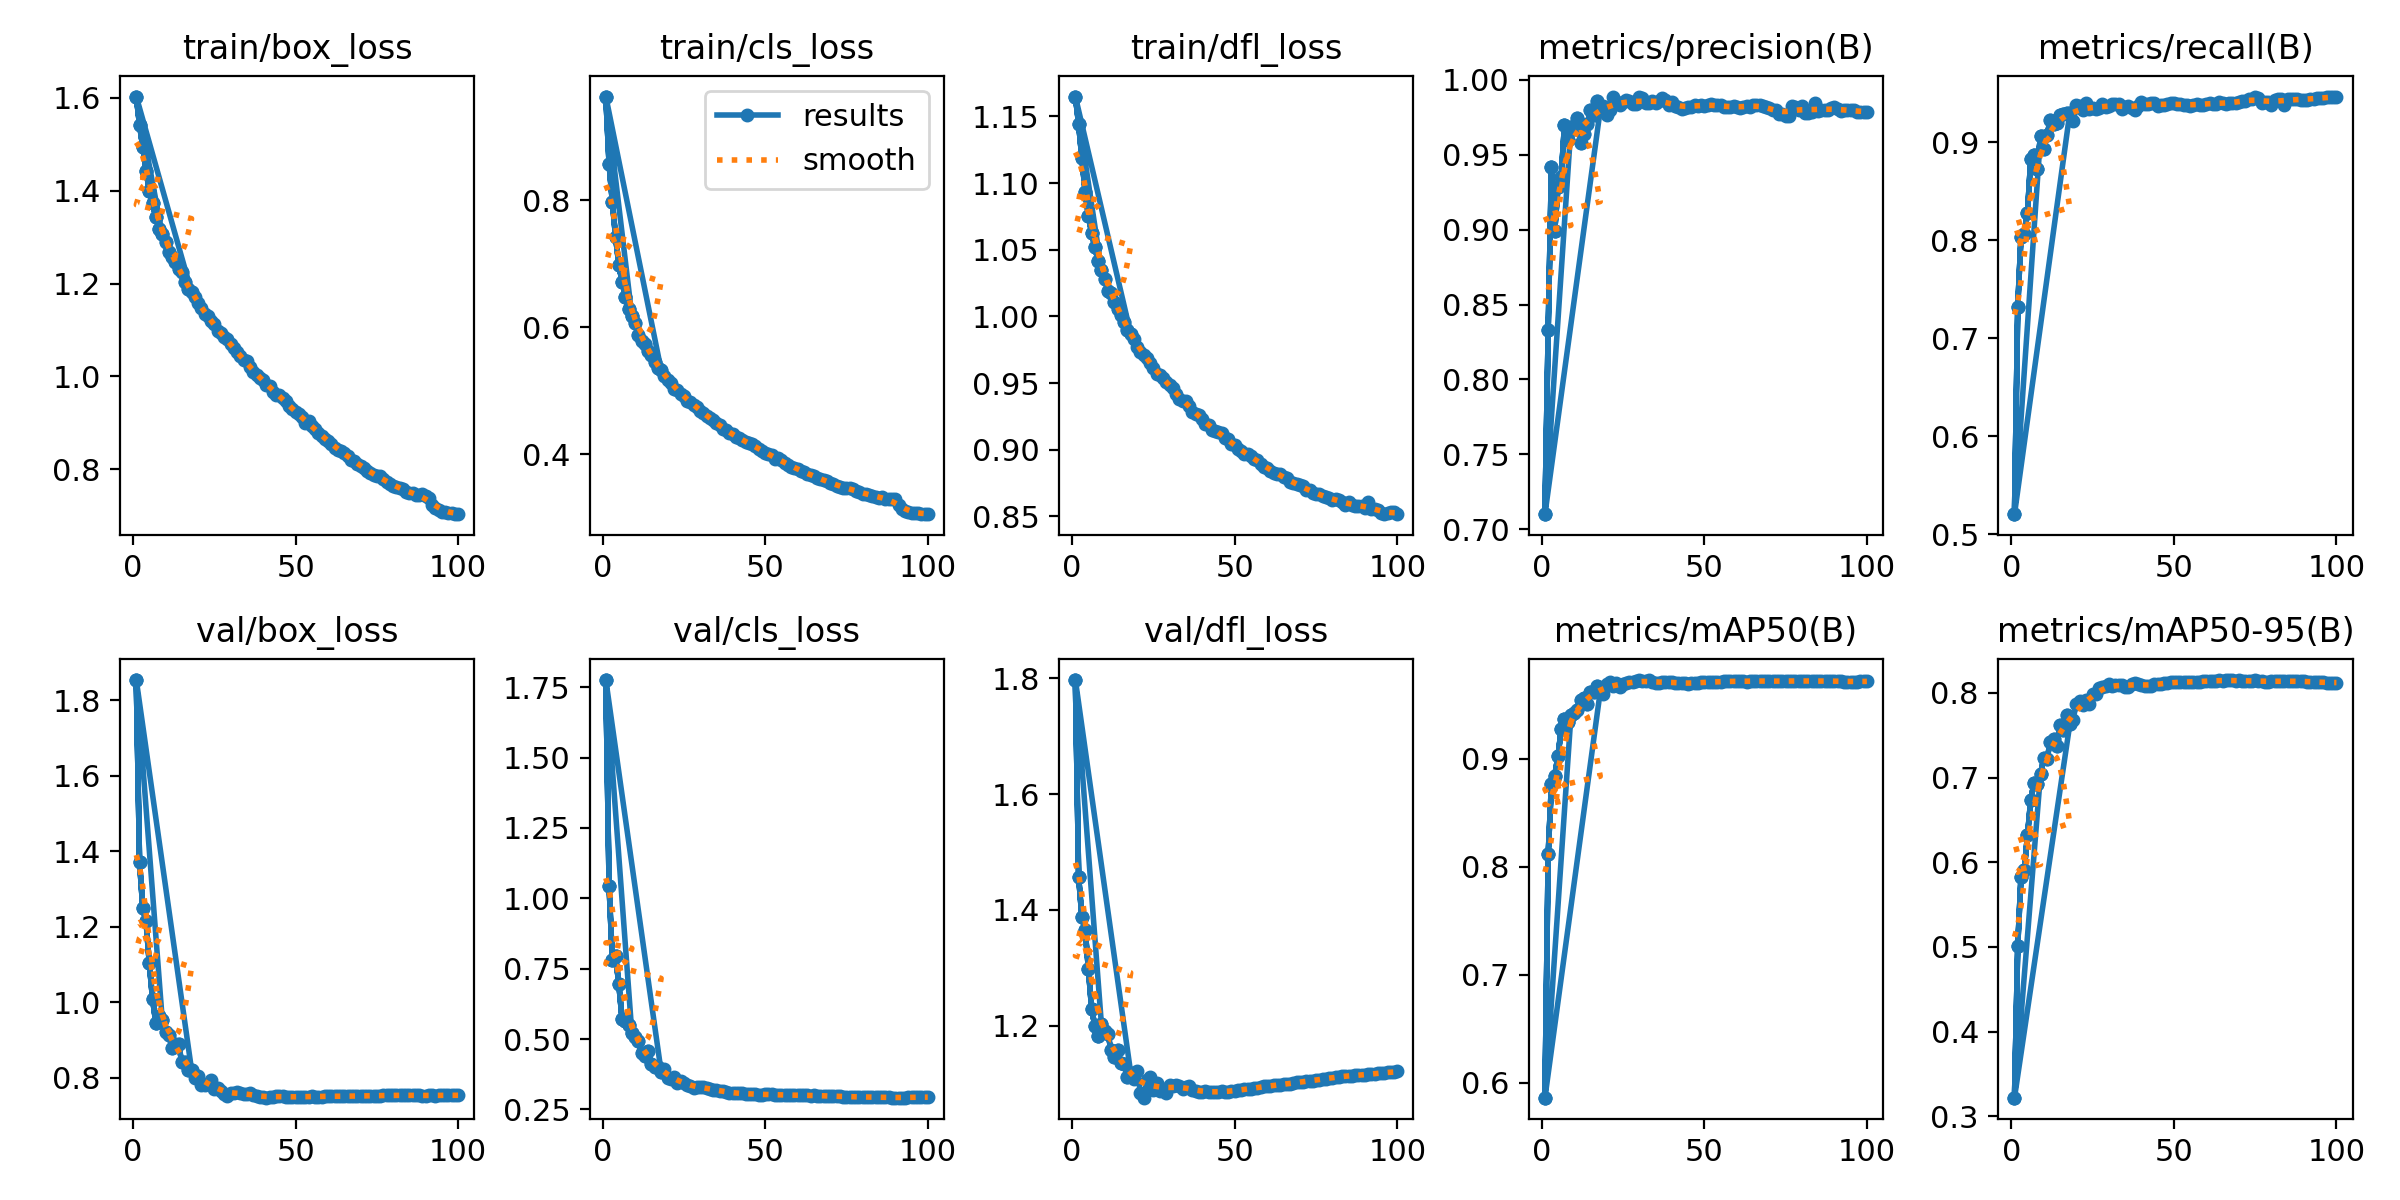

Data behind this chart, as committed beside it:
epoch, time, train/box_loss, train/cls_loss, train/dfl_loss, metrics/precision(B), metrics/recall(B), metrics/mAP50(B), metrics/mAP50-95(B), val/box_loss, val/cls_loss, val/dfl_loss, lr/pg0, lr/pg1, lr/pg2
1, 837.8, 1.603, 0.9632, 1.165, 0.7101, 0.5206, 0.5861, 0.3221, 1.853, 1.775, 1.797, 0.06701, 0.0003332, 0.0003332
2, 1610, 1.542, 0.8565, 1.144, 0.8328, 0.732, 0.8114, 0.5013, 1.372, 1.044, 1.457, 0.03401, 0.0006664, 0.0006664
3, 2442, 1.493, 0.7976, 1.118, 0.9416, 0.8035, 0.8769, 0.5829, 1.249, 0.7804, 1.387, 0.001012, 0.0009989, 0.0009989
4, 3455, 1.443, 0.7419, 1.094, 0.8988, 0.806, 0.8843, 0.5914, 1.215, 0.794, 1.365, 0.0009978, 0.0009978, 0.0009978
5, 4214, 1.4, 0.6984, 1.076, 0.9283, 0.8281, 0.9022, 0.6318, 1.103, 0.6942, 1.298, 0.0009961, 0.0009961, 0.0009961
6, 4975, 1.373, 0.6714, 1.063, 0.9351, 0.8829, 0.9272, 0.6738, 1.009, 0.5697, 1.229, 0.0009939, 0.0009939, 0.0009939
7, 5734, 1.344, 0.6483, 1.052, 0.9696, 0.8867, 0.9368, 0.6933, 0.9464, 0.5656, 1.199, 0.0009912, 0.0009912, 0.0009912
8, 6495, 1.318, 0.6283, 1.041, 0.96, 0.8728, 0.9337, 0.6925, 0.9642, 0.5512, 1.183, 0.0009881, 0.0009881, 0.0009881
9, 7253, 1.306, 0.6183, 1.035, 0.9687, 0.9066, 0.9402, 0.7041, 0.9522, 0.5212, 1.203, 0.0009844, 0.0009844, 0.0009844
10, 8013, 1.29, 0.6067, 1.028, 0.9669, 0.8929, 0.9426, 0.7235, 0.922, 0.5084, 1.19, 0.0009803, 0.0009803, 0.0009803
11, 8777, 1.268, 0.5871, 1.019, 0.9744, 0.9074, 0.9448, 0.7221, 0.9129, 0.493, 1.185, 0.0009758, 0.0009758, 0.0009758
12, 9535, 1.258, 0.5788, 1.017, 0.958, 0.9227, 0.9547, 0.7419, 0.8794, 0.4491, 1.157, 0.0009707, 0.0009707, 0.0009707
13, 10292, 1.247, 0.5733, 1.011, 0.9637, 0.9186, 0.9563, 0.7452, 0.89, 0.4399, 1.146, 0.0009652, 0.0009652, 0.0009652
14, 11052, 1.231, 0.5625, 1.005, 0.9702, 0.9192, 0.9506, 0.7367, 0.8899, 0.4592, 1.157, 0.0009593, 0.0009593, 0.0009593
15, 11810, 1.224, 0.5569, 1.001, 0.9796, 0.9273, 0.9618, 0.7622, 0.8414, 0.4108, 1.135, 0.0009529, 0.0009529, 0.0009529
16, 12569, 1.203, 0.5457, 0.9954, 0.9763, 0.9283, 0.9617, 0.7559, 0.8434, 0.4001, 1.134, 0.000946, 0.000946, 0.000946
17, 13327, 1.189, 0.5355, 0.9901, 0.986, 0.9295, 0.9672, 0.7733, 0.8209, 0.4017, 1.112, 0.0009388, 0.0009388, 0.0009388
18, 14272, 1.181, 0.5328, 0.987, 0.9798, 0.9295, 0.9621, 0.7626, 0.8214, 0.3848, 1.119, 0.0009311, 0.0009311, 0.0009311
1, 1106, 1.603, 0.9632, 1.165, 0.7101, 0.5206, 0.5861, 0.3221, 1.853, 1.775, 1.797, 0.06701, 0.0003332, 0.0003332
2, 1967, 1.542, 0.8565, 1.144, 0.8328, 0.732, 0.8114, 0.5013, 1.372, 1.044, 1.457, 0.03401, 0.0006664, 0.0006664
3, 3007, 1.493, 0.7976, 1.118, 0.9416, 0.8035, 0.8769, 0.5829, 1.249, 0.7804, 1.387, 0.001012, 0.0009989, 0.0009989
4, 4089, 1.443, 0.7419, 1.094, 0.8988, 0.806, 0.8843, 0.5914, 1.215, 0.794, 1.365, 0.0009978, 0.0009978, 0.0009978
5, 4919, 1.4, 0.6984, 1.076, 0.9283, 0.8281, 0.9022, 0.6318, 1.103, 0.6942, 1.298, 0.0009961, 0.0009961, 0.0009961
6, 5937, 1.373, 0.6714, 1.063, 0.9351, 0.8829, 0.9272, 0.6738, 1.009, 0.5697, 1.229, 0.0009939, 0.0009939, 0.0009939
7, 6754, 1.344, 0.6483, 1.052, 0.9696, 0.8867, 0.9368, 0.6933, 0.9464, 0.5656, 1.199, 0.0009912, 0.0009912, 0.0009912
8, 7635, 1.318, 0.6283, 1.041, 0.96, 0.8728, 0.9337, 0.6925, 0.9642, 0.5512, 1.183, 0.0009881, 0.0009881, 0.0009881
9, 8650, 1.306, 0.6183, 1.035, 0.9687, 0.9066, 0.9402, 0.7041, 0.9522, 0.5212, 1.203, 0.0009844, 0.0009844, 0.0009844
1, 804.4, 1.603, 0.9632, 1.165, 0.7101, 0.5206, 0.5861, 0.3221, 1.853, 1.775, 1.797, 0.06701, 0.0003332, 0.0003332
2, 1553, 1.542, 0.8565, 1.144, 0.8328, 0.732, 0.8114, 0.5013, 1.372, 1.044, 1.457, 0.03401, 0.0006664, 0.0006664
3, 2299, 1.493, 0.7976, 1.118, 0.9416, 0.8035, 0.8769, 0.5829, 1.249, 0.7804, 1.387, 0.001012, 0.0009989, 0.0009989
4, 3040, 1.443, 0.7419, 1.094, 0.8988, 0.806, 0.8843, 0.5914, 1.215, 0.794, 1.365, 0.0009978, 0.0009978, 0.0009978
5, 3780, 1.4, 0.6984, 1.076, 0.9283, 0.8281, 0.9022, 0.6318, 1.103, 0.6942, 1.298, 0.0009961, 0.0009961, 0.0009961
6, 4520, 1.373, 0.6714, 1.063, 0.9351, 0.8829, 0.9272, 0.6738, 1.009, 0.5697, 1.229, 0.0009939, 0.0009939, 0.0009939
7, 5265, 1.344, 0.6483, 1.052, 0.9696, 0.8867, 0.9368, 0.6933, 0.9464, 0.5656, 1.199, 0.0009912, 0.0009912, 0.0009912
8, 6008, 1.318, 0.6283, 1.041, 0.96, 0.8728, 0.9337, 0.6925, 0.9642, 0.5512, 1.183, 0.0009881, 0.0009881, 0.0009881
9, 6744, 1.306, 0.6183, 1.035, 0.9687, 0.9066, 0.9402, 0.7041, 0.9522, 0.5212, 1.203, 0.0009844, 0.0009844, 0.0009844
10, 7484, 1.29, 0.6067, 1.028, 0.9669, 0.8929, 0.9426, 0.7235, 0.922, 0.5084, 1.19, 0.0009803, 0.0009803, 0.0009803
11, 8226, 1.268, 0.5871, 1.019, 0.9744, 0.9074, 0.9448, 0.7221, 0.9129, 0.493, 1.185, 0.0009758, 0.0009758, 0.0009758
12, 8967, 1.258, 0.5788, 1.017, 0.958, 0.9227, 0.9547, 0.7419, 0.8794, 0.4491, 1.157, 0.0009707, 0.0009707, 0.0009707
13, 9707, 1.247, 0.5733, 1.011, 0.9637, 0.9186, 0.9563, 0.7452, 0.89, 0.4399, 1.146, 0.0009652, 0.0009652, 0.0009652
14, 10448, 1.231, 0.5625, 1.005, 0.9702, 0.9192, 0.9506, 0.7367, 0.8899, 0.4592, 1.157, 0.0009593, 0.0009593, 0.0009593
15, 11190, 1.224, 0.5569, 1.001, 0.9796, 0.9273, 0.9618, 0.7622, 0.8414, 0.4108, 1.135, 0.0009529, 0.0009529, 0.0009529
16, 11930, 1.203, 0.5457, 0.9954, 0.9763, 0.9283, 0.9617, 0.7559, 0.8434, 0.4001, 1.134, 0.000946, 0.000946, 0.000946
17, 12667, 1.189, 0.5355, 0.9901, 0.986, 0.9295, 0.9672, 0.7733, 0.8209, 0.4017, 1.112, 0.0009388, 0.0009388, 0.0009388
18, 13407, 1.181, 0.5328, 0.987, 0.9798, 0.9295, 0.9621, 0.7626, 0.8214, 0.3848, 1.119, 0.0009311, 0.0009311, 0.0009311
19, 14157, 1.171, 0.5237, 0.9827, 0.9823, 0.9211, 0.9599, 0.7681, 0.7995, 0.3926, 1.109, 0.0009229, 0.0009229, 0.0009229
20, 14898, 1.158, 0.5172, 0.977, 0.9765, 0.9376, 0.9695, 0.7869, 0.8054, 0.3634, 1.121, 0.0009144, 0.0009144, 0.0009144
21, 15641, 1.147, 0.5122, 0.9732, 0.9799, 0.9364, 0.9708, 0.7899, 0.7825, 0.3573, 1.084, 0.0009055, 0.0009055, 0.0009055
22, 16376, 1.135, 0.5026, 0.971, 0.9885, 0.9323, 0.9671, 0.7861, 0.781, 0.3641, 1.076, 0.0008961, 0.0008961, 0.0008961
23, 17138, 1.131, 0.5011, 0.9686, 0.9851, 0.9396, 0.9698, 0.7916, 0.7847, 0.3447, 1.107, 0.0008864, 0.0008864, 0.0008864
24, 17876, 1.119, 0.495, 0.9653, 0.9835, 0.9337, 0.9661, 0.7867, 0.7946, 0.3498, 1.112, 0.0008763, 0.0008763, 0.0008763
25, 18619, 1.112, 0.4925, 0.9613, 0.9851, 0.9343, 0.969, 0.7982, 0.7711, 0.3443, 1.089, 0.0008658, 0.0008658, 0.0008658
26, 19354, 1.097, 0.4838, 0.9567, 0.9863, 0.9336, 0.9698, 0.7987, 0.7747, 0.3376, 1.101, 0.000855, 0.000855, 0.000855
27, 20095, 1.093, 0.4832, 0.9564, 0.9858, 0.9348, 0.9713, 0.8054, 0.7668, 0.3347, 1.086, 0.0008439, 0.0008439, 0.0008439
28, 20834, 1.084, 0.4776, 0.9541, 0.9836, 0.9388, 0.971, 0.8065, 0.7568, 0.3256, 1.091, 0.0008323, 0.0008323, 0.0008323
29, 21572, 1.08, 0.4749, 0.9506, 0.9835, 0.9356, 0.9716, 0.8082, 0.7515, 0.3293, 1.084, 0.0008205, 0.0008205, 0.0008205
30, 22316, 1.069, 0.4684, 0.9482, 0.9888, 0.9368, 0.9728, 0.8104, 0.76, 0.3292, 1.097, 0.0008084, 0.0008084, 0.0008084
31, 23061, 1.061, 0.4647, 0.946, 0.9876, 0.9384, 0.972, 0.8082, 0.7607, 0.3292, 1.096, 0.000796, 0.000796, 0.000796
32, 23799, 1.052, 0.4598, 0.9419, 0.9846, 0.9384, 0.9715, 0.8088, 0.7629, 0.3247, 1.098, 0.0007832, 0.0007832, 0.0007832
33, 24528, 1.043, 0.4566, 0.9378, 0.9843, 0.9384, 0.9726, 0.8087, 0.7595, 0.3237, 1.095, 0.0007702, 0.0007702, 0.0007702
... 67 more rows
